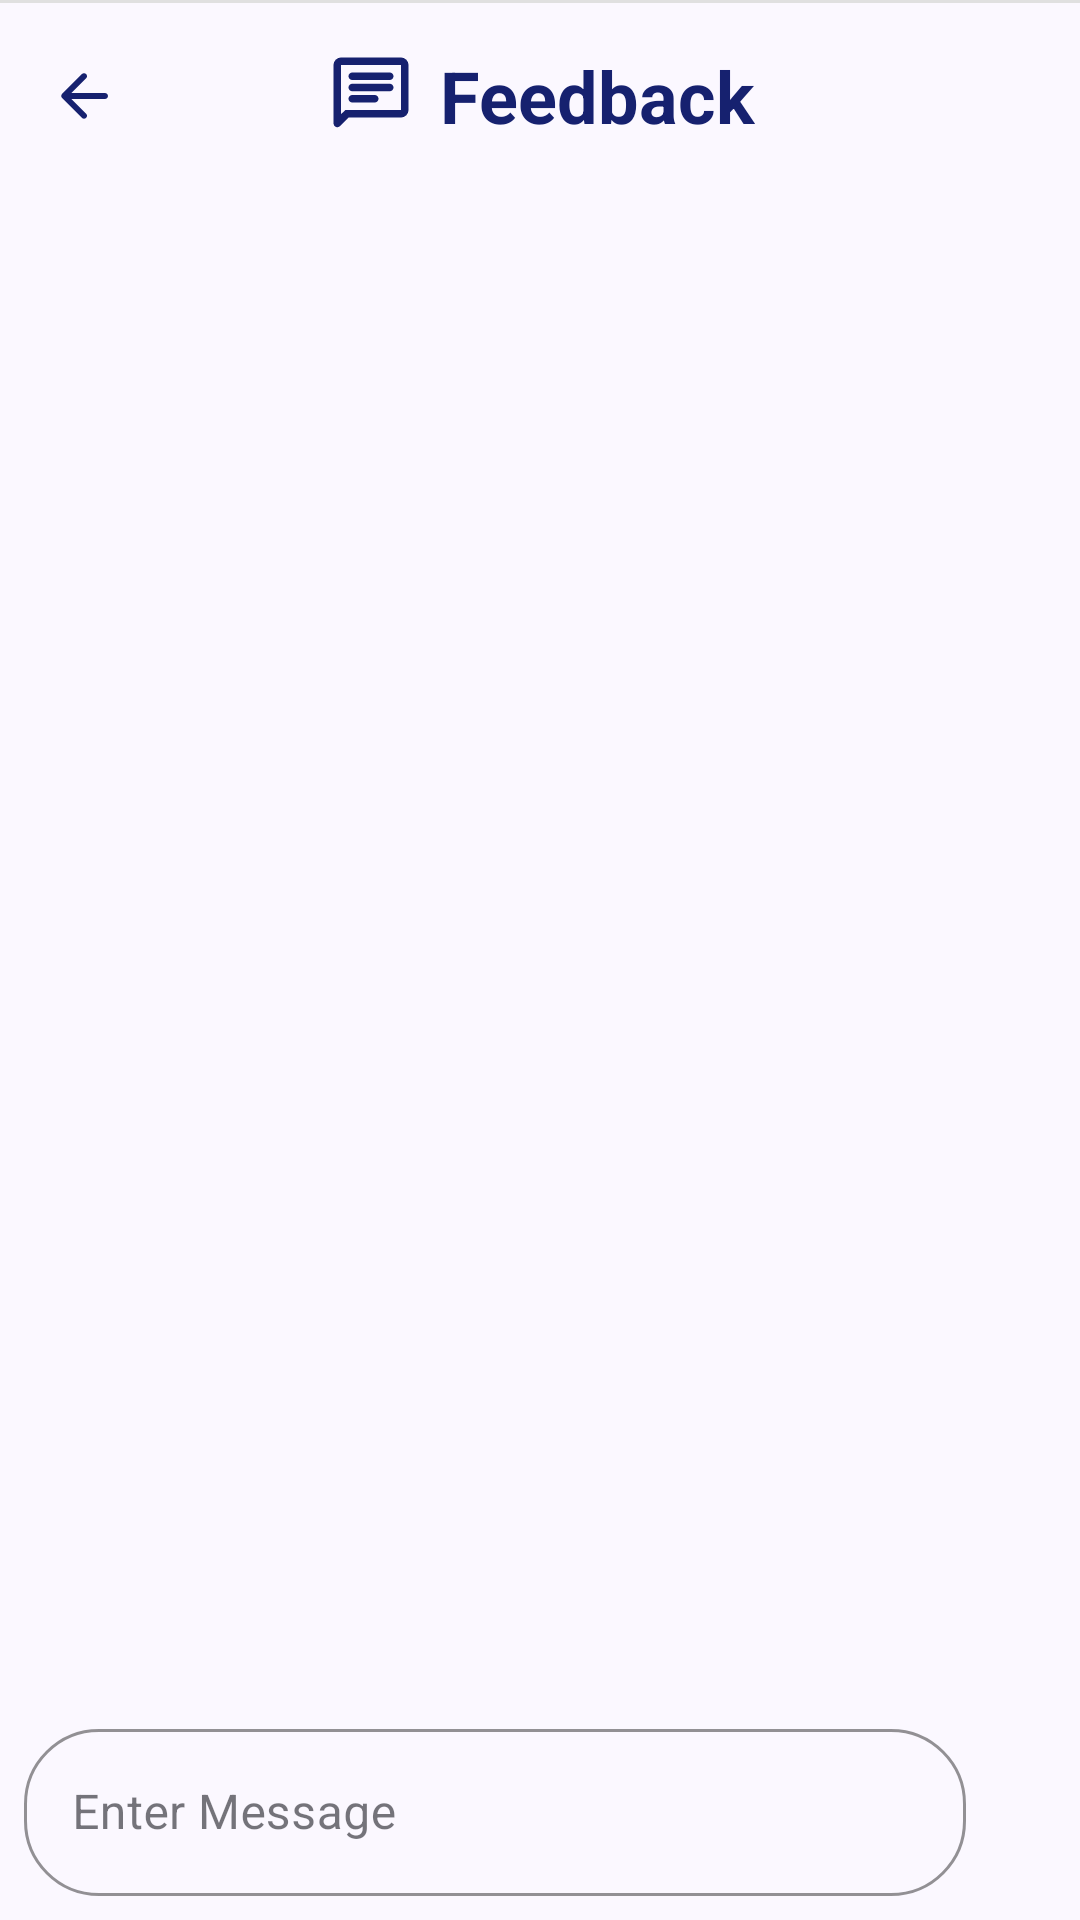

Produce the Android XML layout that renders to this screen, including the resource entries it uses.
<!-- AndroidManifest.xml: application theme Base.Theme.ParentPortalApp -->
<!-- res/layout/activity_feedback.xml -->
<?xml version="1.0" encoding="utf-8"?>
<androidx.coordinatorlayout.widget.CoordinatorLayout xmlns:android="http://schemas.android.com/apk/res/android"
    xmlns:app="http://schemas.android.com/apk/res-auto"
    xmlns:tools="http://schemas.android.com/tools"
    android:id="@+id/feedback"
    android:layout_width="match_parent"
    android:layout_height="match_parent"
    android:background="@color/md_theme_surface"
    tools:context=".Feedback">

    <com.google.android.material.appbar.AppBarLayout
        android:id="@+id/feedback_Title"
        android:layout_width="match_parent"
        android:layout_height="wrap_content"
        android:background="#fbf8ff"
        app:liftOnScroll="true">

        <com.google.android.material.appbar.MaterialToolbar
            android:id="@+id/feedback_toolbar"
            android:layout_width="match_parent"
            android:layout_height="wrap_content"
            android:minHeight="?actionBarSize"
            app:navigationIcon="@drawable/ic_backarrow"
            app:background="@color/md_theme_surface">

            <TextView
                android:layout_width="wrap_content"
                android:layout_height="wrap_content"
                android:text="Feedback"
                android:textColor="#16216f"
                android:textSize="24sp"
                android:textStyle="bold"
                android:gravity="center"
                android:layout_gravity="center"
                android:drawableLeft="@drawable/ic_feedback_small"
                android:drawablePadding="8dp" />

        </com.google.android.material.appbar.MaterialToolbar>

    </com.google.android.material.appbar.AppBarLayout>


    <androidx.recyclerview.widget.RecyclerView
        android:id="@+id/recycler_gchat"
        android:layout_width="match_parent"
        android:layout_height="match_parent"
        app:layout_behavior="@string/appbar_scrolling_view_behavior"
        android:layout_marginBottom="75dp"
        android:padding="10dp"
        app:layout_constrainedHeight="true"
        app:layout_constraintBottom_toTopOf="@+id/text_gchat_indicator"
        app:layout_constraintTop_toBottomOf="@+id/feedback_Title" />
    <TextView
        android:id="@+id/text_gchat_indicator"
        android:layout_width="wrap_content"
        android:layout_height="wrap_content"
        android:layout_marginStart="16dp"
        android:visibility="gone"
        app:layout_constraintBottom_toTopOf="@id/view"
        app:layout_constraintStart_toStartOf="parent" />
    <View
        android:id="@+id/view"
        android:layout_width="match_parent"
        android:layout_height="1dp"
        android:background="#e0e0e0"
        app:layout_constraintBottom_toTopOf="@+id/layout_gchat_chatbox" />

    <RelativeLayout
        android:id="@+id/layout_gchat_chatbox"
        android:layout_width="match_parent"
        android:layout_height="wrap_content"
        android:layout_gravity="bottom"
        android:padding="8dp">


        <com.google.android.material.textfield.TextInputLayout
            android:layout_width="match_parent"
            android:layout_height="wrap_content"
            android:layout_toStartOf="@id/button_chat_send"
            android:layout_alignParentStart="true"
            android:layout_centerVertical="true"
            style="@style/Widget.MaterialComponents.TextInputLayout.OutlinedBox"
            app:boxBackgroundMode="outline"
            app:boxStrokeColor="@color/md_theme_secondaryContainer"
            app:boxStrokeWidth="1dp"
            app:boxCornerRadiusTopStart="25dp"
            app:boxCornerRadiusTopEnd="25dp"
            app:boxCornerRadiusBottomStart="25dp"
            app:boxCornerRadiusBottomEnd="25dp">

            <com.google.android.material.textfield.TextInputEditText
                android:id="@+id/edit_gchat_message"
                android:layout_width="match_parent"
                android:layout_height="wrap_content"
                android:hint="Enter Message"
                android:inputType="text" />
        </com.google.android.material.textfield.TextInputLayout>

        <Button
            android:id="@+id/button_chat_send"
            android:layout_width="wrap_content"
            android:layout_height="wrap_content"
            android:layout_alignParentEnd="true"
            android:padding="15dp"
            app:icon="@drawable/ic_send"
            app:iconSize="25dp"
            app:iconPadding="0dp"
            android:gravity="center"
            style="?materialIconButtonFilledTonalStyle"/>
    </RelativeLayout>

</androidx.coordinatorlayout.widget.CoordinatorLayout>
<!-- resources referenced by this layout -->
<resources>
  <color name="md_theme_secondaryContainer">#E0E0F9</color>
  <color name="md_theme_surface">#FBF8FF</color>
  <!-- drawable ic_backarrow (drawable) -->
  <vector xmlns:android="http://schemas.android.com/apk/res/android" android:autoMirrored="true" android:height="24dp" android:tint="#16216F" android:viewportHeight="24" android:viewportWidth="24" android:width="24dp">
  
      <path android:fillColor="@android:color/white" android:pathData="M19,11H7.83l4.88,-4.88c0.39,-0.39 0.39,-1.03 0,-1.42 -0.39,-0.39 -1.02,-0.39 -1.41,0l-6.59,6.59c-0.39,0.39 -0.39,1.02 0,1.41l6.59,6.59c0.39,0.39 1.02,0.39 1.41,0 0.39,-0.39 0.39,-1.02 0,-1.41L7.83,13H19c0.55,0 1,-0.45 1,-1s-0.45,-1 -1,-1z"/>
  
  </vector>
  <!-- drawable ic_send (drawable) -->
  <vector xmlns:android="http://schemas.android.com/apk/res/android"
      android:autoMirrored="true" android:height="50dp"
      android:tint="@color/md_theme_surfaceContainerLowest" android:viewportHeight="24"
      android:viewportWidth="24" android:width="60dp">
  
      <path android:fillColor="@android:color/white" android:pathData="M3.4,20.4l17.45,-7.48c0.81,-0.35 0.81,-1.49 0,-1.84L3.4,3.6c-0.66,-0.29 -1.39,0.2 -1.39,0.91L2,9.12c0,0.5 0.37,0.93 0.87,0.99L17,12 2.87,13.88c-0.5,0.07 -0.87,0.5 -0.87,1l0.01,4.61c0,0.71 0.73,1.2 1.39,0.91z"/>
  
  </vector>
  <color name="md_theme_surfaceContainerLowest">#FFFFFF</color>
  <color name="md_theme_primary">#535A92</color>
  <color name="md_theme_onPrimary">#FFFFFF</color>
  <color name="md_theme_primaryContainer">#DFE0FF</color>
  <color name="md_theme_onPrimaryContainer">#3B4279</color>
  <color name="md_theme_secondary">#5B5D72</color>
  <color name="md_theme_onSecondary">#FFFFFF</color>
  <color name="md_theme_onSecondaryContainer">#434559</color>
  <color name="md_theme_tertiary">#77536C</color>
  <color name="md_theme_onTertiary">#FFFFFF</color>
  <color name="md_theme_tertiaryContainer">#FFD7F0</color>
  <color name="md_theme_onTertiaryContainer">#5E3C54</color>
  <color name="md_theme_error">#BA1A1A</color>
  <color name="md_theme_onError">#FFFFFF</color>
  <color name="md_theme_errorContainer">#FFDAD6</color>
  <color name="md_theme_onErrorContainer">#93000A</color>
  <color name="md_theme_background">#FBF8FF</color>
  <color name="md_theme_onBackground">#1B1B21</color>
  <color name="md_theme_onSurface">#1B1B21</color>
  <color name="md_theme_surfaceVariant">#E3E1EC</color>
  <color name="md_theme_onSurfaceVariant">#46464F</color>
  <color name="md_theme_outline">#777680</color>
  <color name="md_theme_outlineVariant">#C7C5D0</color>
  <color name="md_theme_inverseSurface">#303036</color>
  <color name="md_theme_inverseOnSurface">#F2EFF7</color>
  <color name="md_theme_inversePrimary">#BCC2FF</color>
  <color name="md_theme_primaryFixed">#DFE0FF</color>
  <color name="md_theme_onPrimaryFixed">#0D154B</color>
  <color name="md_theme_primaryFixedDim">#BCC2FF</color>
  <color name="md_theme_onPrimaryFixedVariant">#3B4279</color>
  <color name="md_theme_secondaryFixed">#E0E0F9</color>
  <color name="md_theme_onSecondaryFixed">#181A2C</color>
  <color name="md_theme_secondaryFixedDim">#C4C5DD</color>
  <color name="md_theme_onSecondaryFixedVariant">#434559</color>
  <color name="md_theme_tertiaryFixed">#FFD7F0</color>
  <color name="md_theme_onTertiaryFixed">#2D1127</color>
  <color name="md_theme_tertiaryFixedDim">#E6BAD6</color>
  <color name="md_theme_onTertiaryFixedVariant">#5E3C54</color>
  <color name="md_theme_surfaceDim">#DBD9E0</color>
  <color name="md_theme_surfaceBright">#FBF8FF</color>
  <color name="md_theme_surfaceContainerLow">#F5F2FA</color>
  <color name="md_theme_surfaceContainer">#EFEDF4</color>
  <color name="md_theme_surfaceContainerHigh">#E9E7EF</color>
  <color name="md_theme_surfaceContainerHighest">#E4E1E9</color>
</resources>
